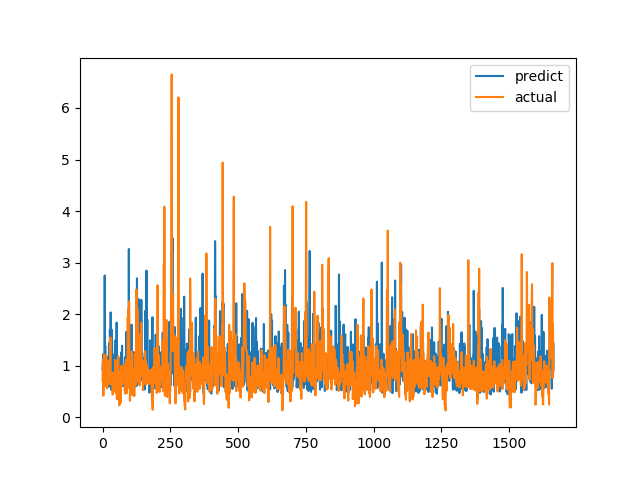

Values plotted in this chart, from the file beside it:
predict, actual
0.9327, 0.7094
1.046, 1.015
1.222, 1.116
0.9792, 0.4183
0.6042, 1.002
0.9597, 1.219
0.6345, 1.143
0.9677, 0.6528
2.751, 0.6747
0.9695, 0.601
1.388, 0.6695
0.875, 0.6538
0.9544, 0.7814
1.009, 1.206
0.6959, 0.8469
1.167, 0.8286
0.8163, 0.6482
1.171, 0.5624
0.642, 0.7183
0.8183, 1.1
1.087, 0.9542
0.6707, 0.729
0.7981, 0.6694
0.9082, 0.8631
1.434, 0.6465
0.5931, 0.8223
0.8321, 0.9236
1.696, 0.8301
1.483, 1.067
0.7809, 1.546
2.034, 0.6827
0.8949, 0.6386
0.9294, 0.6464
0.5264, 0.6881
1.697, 0.7274
0.6585, 0.65
0.7383, 0.8694
0.6305, 0.4409
0.6939, 0.4519
1.214, 0.7575
0.757, 0.4952
0.7057, 0.6851
0.7262, 0.7244
1.092, 0.8654
0.938, 0.74
1.152, 0.8071
1.488, 0.8204
0.7202, 1.114
1.083, 1.109
0.6179, 0.4751
1.038, 1.039
1.282, 0.9458
1.835, 0.7878
0.705, 0.3505
0.6877, 0.9368
0.7968, 0.9868
0.6423, 0.647
0.5605, 1.03
0.82, 1.187
0.5838, 0.9329
... 1,604 more rows
